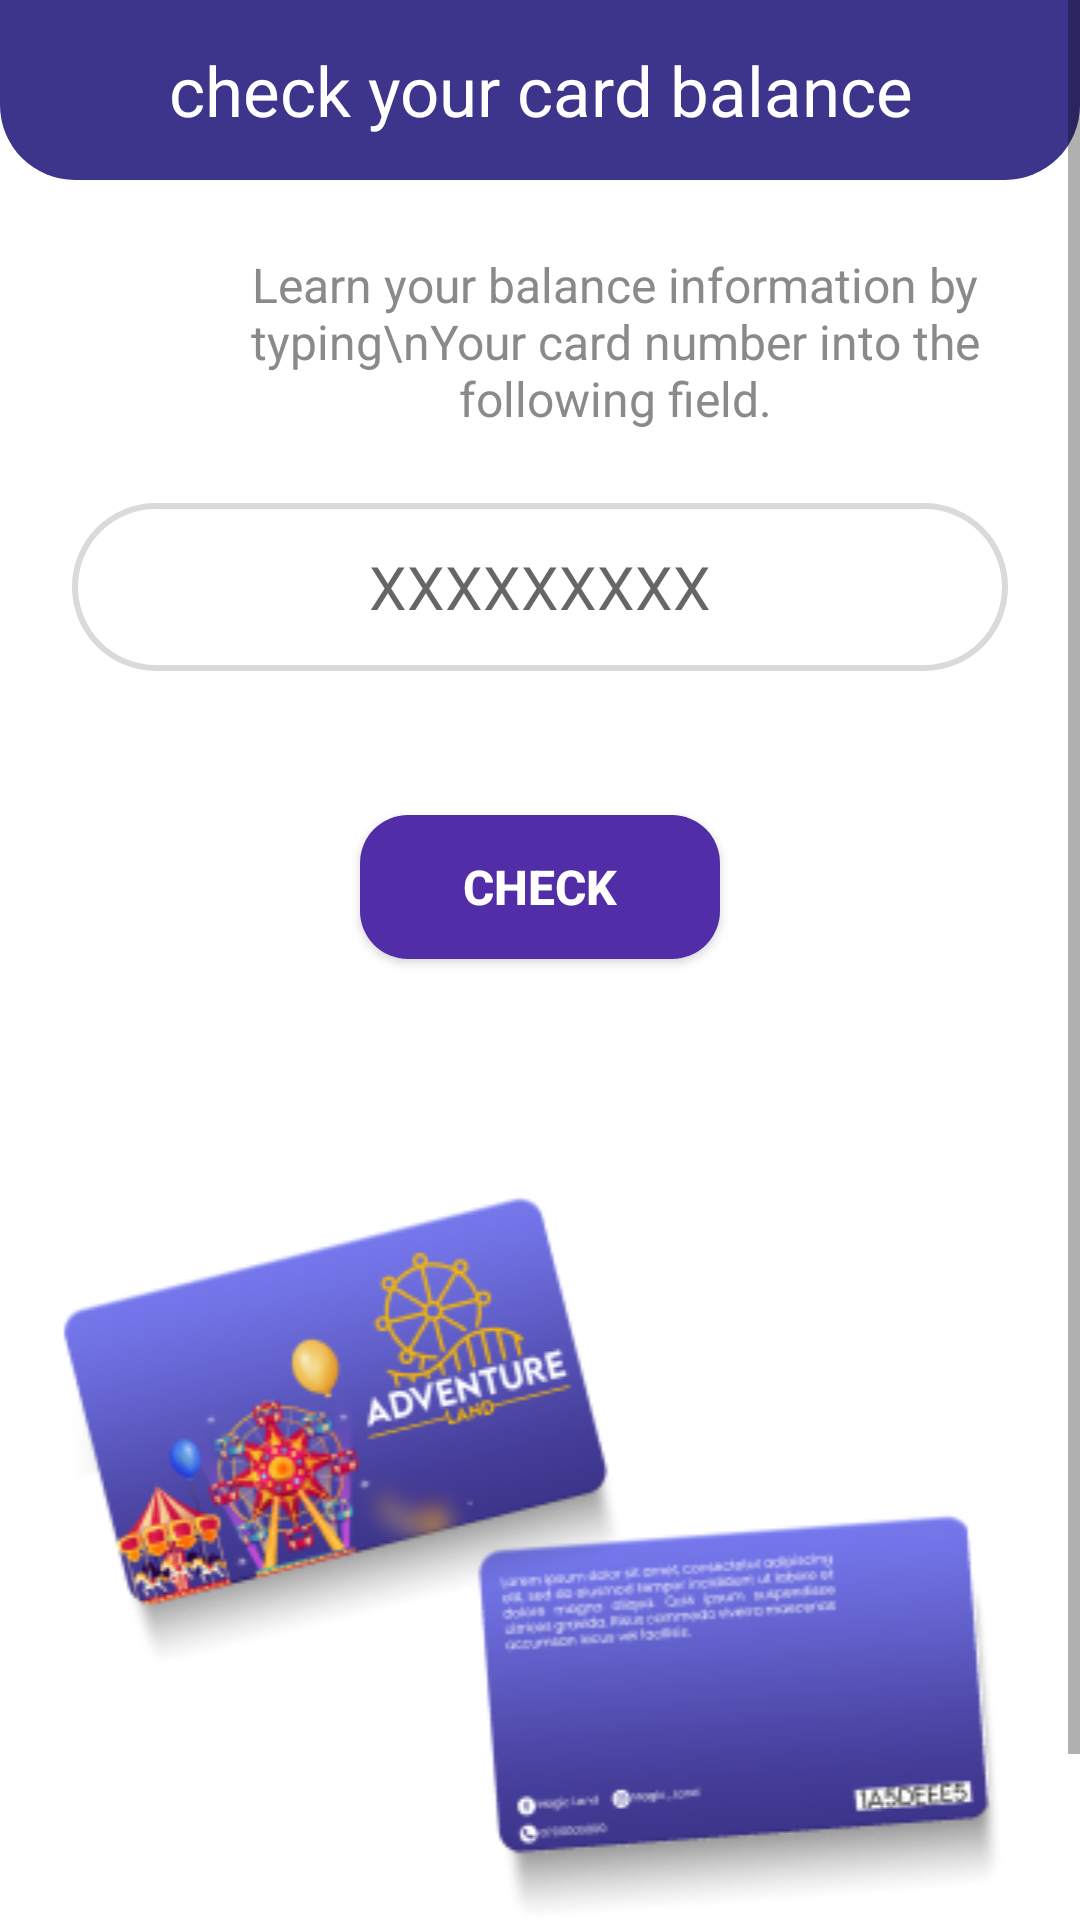

Reconstruct the res/layout file that produces this screen, plus the resources it refers to.
<!-- AndroidManifest.xml: application theme Theme.MaterialComponents.Light.NoActionBar -->
<!-- res/layout/activity_balance.xml -->
<?xml version="1.0" encoding="utf-8"?>
<ScrollView xmlns:android="http://schemas.android.com/apk/res/android"
    android:layout_width="match_parent"
    android:layout_height="match_parent"
    xmlns:app="http://schemas.android.com/apk/res-auto"
    android:background="#FFFFFF">

    <LinearLayout
        android:layout_width="match_parent"
        android:layout_height="wrap_content"
        android:orientation="vertical"
        >

        <androidx.cardview.widget.CardView
            android:id="@+id/cartView"
            android:layout_width="match_parent"
            android:layout_height="60dp"
            app:layout_constraintStart_toStartOf="parent"
            app:layout_constraintTop_toTopOf="parent"
            app:cardElevation="0dp"
            app:cardPreventCornerOverlap="false"
            app:cardUseCompatPadding="false"
            app:cardCornerRadius="0dp"
            app:cardBackgroundColor="@android:color/transparent">

            <androidx.constraintlayout.widget.ConstraintLayout
                android:layout_width="match_parent"
                android:layout_height="match_parent"
                android:background="@drawable/rounded_card">

                <ImageView
                    android:id="@+id/back_card"
                    android:layout_width="30dp"
                    android:layout_height="25dp"
                    app:layout_constraintTop_toTopOf="parent"
                    app:layout_constraintStart_toStartOf="parent"
                    android:layout_marginStart="16dp"
                    android:layout_marginTop="16dp"
                    android:src="@drawable/leftarrows"
                    android:contentDescription="Notification Icon" />

                <TextView
                    android:id="@+id/card_title"
                    android:layout_width="wrap_content"
                    android:layout_height="wrap_content"
                    app:layout_constraintTop_toTopOf="parent"
                    app:layout_constraintStart_toStartOf="parent"
                    app:layout_constraintBottom_toBottomOf="parent"
                    app:layout_constraintEnd_toEndOf="parent"
                    android:text="check your card balance"
                    android:textSize="23sp"
                    android:textColor="@color/white"

                    android:textAlignment="center"

                    />

            </androidx.constraintlayout.widget.ConstraintLayout>
        </androidx.cardview.widget.CardView>

        
        <TextView
            android:id="@+id/instructionText"
            android:layout_width="match_parent"
            android:layout_height="wrap_content"
            android:layout_marginTop="24dp"
            android:layout_marginLeft="50dp"
            android:text="Learn your balance information by typing\nYour card number into the following field."
            android:textAlignment="center"
            android:textColor="#8A8A8A"
            android:textSize="16sp" />

        
        <EditText
            android:id="@+id/cardNumberInput"
            android:layout_width="match_parent"
            android:layout_height="56dp"
            android:layout_marginTop="16dp"
            android:background="@drawable/rounded_input_bg"
            android:hint="XXXXXXXXX"
            android:layout_margin="24dp"
            android:gravity="center"
            android:padding="8dp"
            android:textColor="#000000"
            android:textSize="20sp" />

        
        <Button
            android:id="@+id/checkButton"
            android:layout_width="120dp"
            android:layout_height="48dp"
            android:layout_gravity="center"
            android:layout_marginTop="24dp"
            android:text="Check"
            android:textColor="@color/white"
            android:background="@drawable/rounded_button_bg"
            android:textSize="16sp"
            android:textStyle="bold" />

        
        <ImageView
            android:id="@+id/cardsImage"
            android:layout_width="match_parent"
            android:layout_height="wrap_content"
            android:layout_marginTop="32dp"
            android:src="@drawable/cards" />
    </LinearLayout>
</ScrollView>
<!-- resources referenced by this layout -->
<resources>
  <color name="white">#FFFFFFFF</color>
  <!-- drawable cards: png bitmap (drawable, 55620 bytes) -->
  <!-- drawable leftarrows: png bitmap (mipmap-anydpi-v26, 307 bytes) -->
  <!-- drawable rounded_button_bg (drawable) -->
  <shape xmlns:android="http://schemas.android.com/apk/res/android">
      <solid android:color="@color/purple_700" />
      <corners android:radius="16dp" />
  </shape>
  <!-- drawable rounded_card (drawable) -->
  <shape xmlns:android="http://schemas.android.com/apk/res/android">
      <solid android:color="@color/purple" /> 
      <corners
          android:bottomLeftRadius="25dp"
          android:bottomRightRadius="25dp"
          android:topLeftRadius="0dp"
          android:topRightRadius="0dp" />
  </shape>
  <!-- drawable rounded_input_bg (drawable) -->
  <shape xmlns:android="http://schemas.android.com/apk/res/android">
      <solid android:color="@color/white" />
      <corners android:radius="40dp" />
      <stroke android:width="2dp" android:color="@color/light_gray" />
  </shape>
  <color name="purple_700">#512DA8</color>
  <color name="purple">#3D348B</color>
  <color name="light_gray">#DADADA</color>
</resources>
